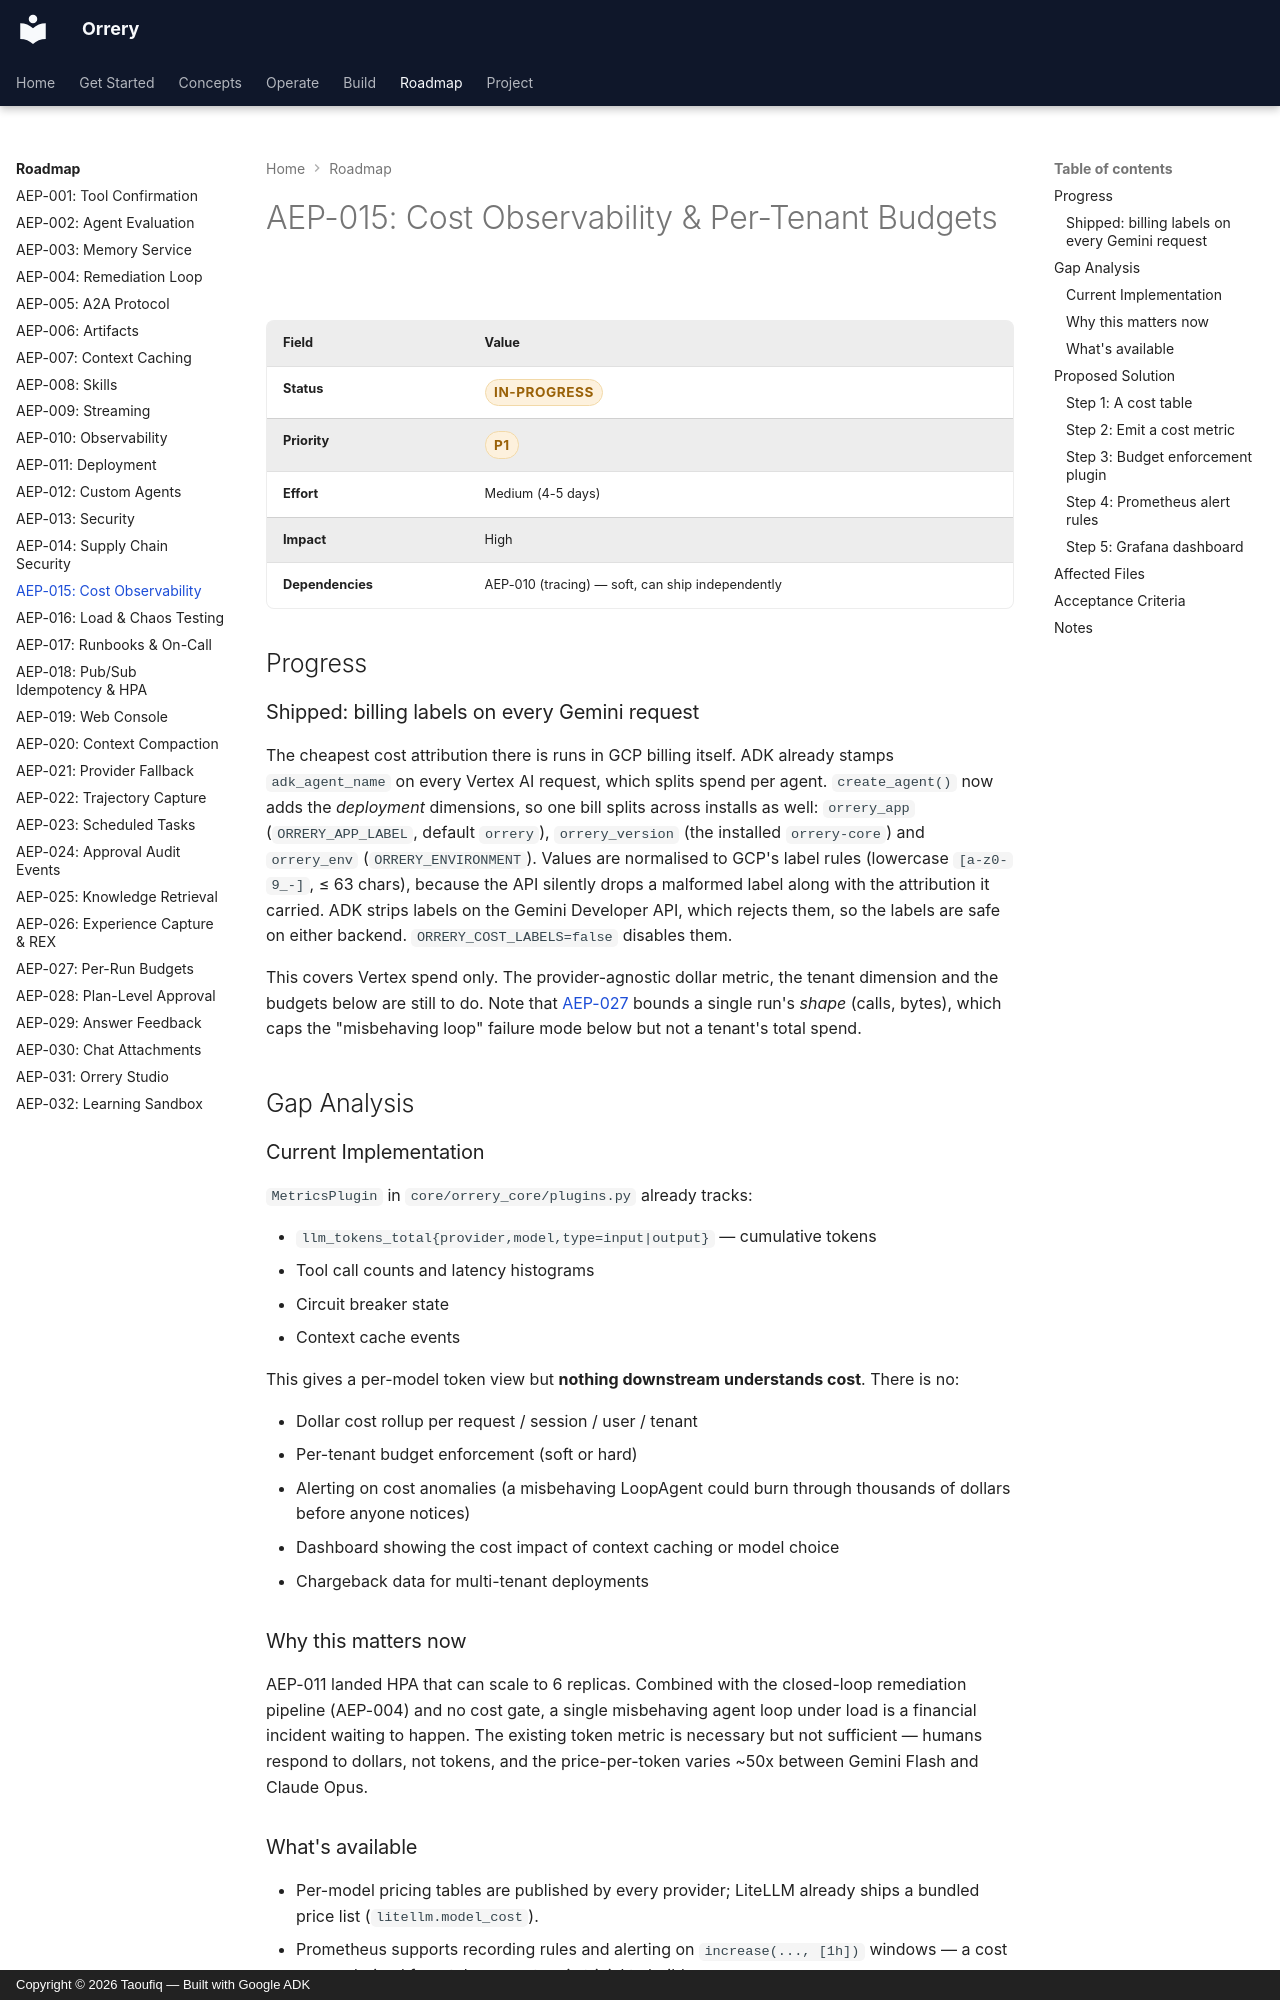

repository: BAHALLA/orrery · page: enhancements/aep-015-cost-observability/index.html · generator: mkdocs · copyright: Copyright © 2026 Taoufiq — Built with Google ADK

# AEP-015: Cost Observability & Per-Tenant Budgets

| Field | Value |
|-------|-------|
| **Status** | <span class="badge badge--amber">in-progress</span> |
| **Priority** | <span class="badge badge--amber">P1</span> |
| **Effort** | Medium (4-5 days) |
| **Impact** | High |
| **Dependencies** | AEP-010 (tracing) — soft, can ship independently |

## Progress

### Shipped: billing labels on every Gemini request

The cheapest cost attribution there is runs in GCP billing itself. ADK already
stamps `adk_agent_name` on every Vertex AI request, which splits spend per
agent. `create_agent()` now adds the *deployment* dimensions, so one bill splits
across installs as well: `orrery_app` (`ORRERY_APP_LABEL`, default `orrery`),
`orrery_version` (the installed `orrery-core`) and `orrery_env`
(`ORRERY_ENVIRONMENT`). Values are normalised to GCP's label rules (lowercase
`[a-z0-9_-]`, ≤ 63 chars), because the API silently drops a malformed label
along with the attribution it carried. ADK strips labels on the Gemini Developer
API, which rejects them, so the labels are safe on either backend.
`ORRERY_COST_LABELS=false` disables them.

This covers Vertex spend only. The provider-agnostic dollar metric, the tenant
dimension and the budgets below are still to do. Note that
[AEP-027](aep-027-run-budgets.md) bounds a single run's *shape* (calls, bytes),
which caps the "misbehaving loop" failure mode below but not a tenant's total
spend.

## Gap Analysis

### Current Implementation

`MetricsPlugin` in `core/orrery_core/plugins.py` already tracks:

- `llm_tokens_total{provider,model,type=input|output}` — cumulative tokens
- Tool call counts and latency histograms
- Circuit breaker state
- Context cache events

This gives a per-model token view but **nothing downstream understands
cost**. There is no:

- Dollar cost rollup per request / session / user / tenant
- Per-tenant budget enforcement (soft or hard)
- Alerting on cost anomalies (a misbehaving LoopAgent could burn
  through thousands of dollars before anyone notices)
- Dashboard showing the cost impact of context caching or model choice
- Chargeback data for multi-tenant deployments

### Why this matters now

AEP-011 landed HPA that can scale to 6 replicas. Combined with the
closed-loop remediation pipeline (AEP-004) and no cost gate, a single
misbehaving agent loop under load is a financial incident waiting to
happen. The existing token metric is necessary but not sufficient —
humans respond to dollars, not tokens, and the price-per-token varies
~50x between Gemini Flash and Claude Opus.

### What's available

- Per-model pricing tables are published by every provider; LiteLLM
  already ships a bundled price list (`litellm.model_cost`).
- Prometheus supports recording rules and alerting on
  `increase(..., [1h])` windows — a cost gauge derived from token
  counters is trivial to build.
- OpenFeature / pydantic-settings handle per-tenant config loading.
- `ActivityPlugin` already records tool calls to session state —
  extending it with a cost field is a small change.
